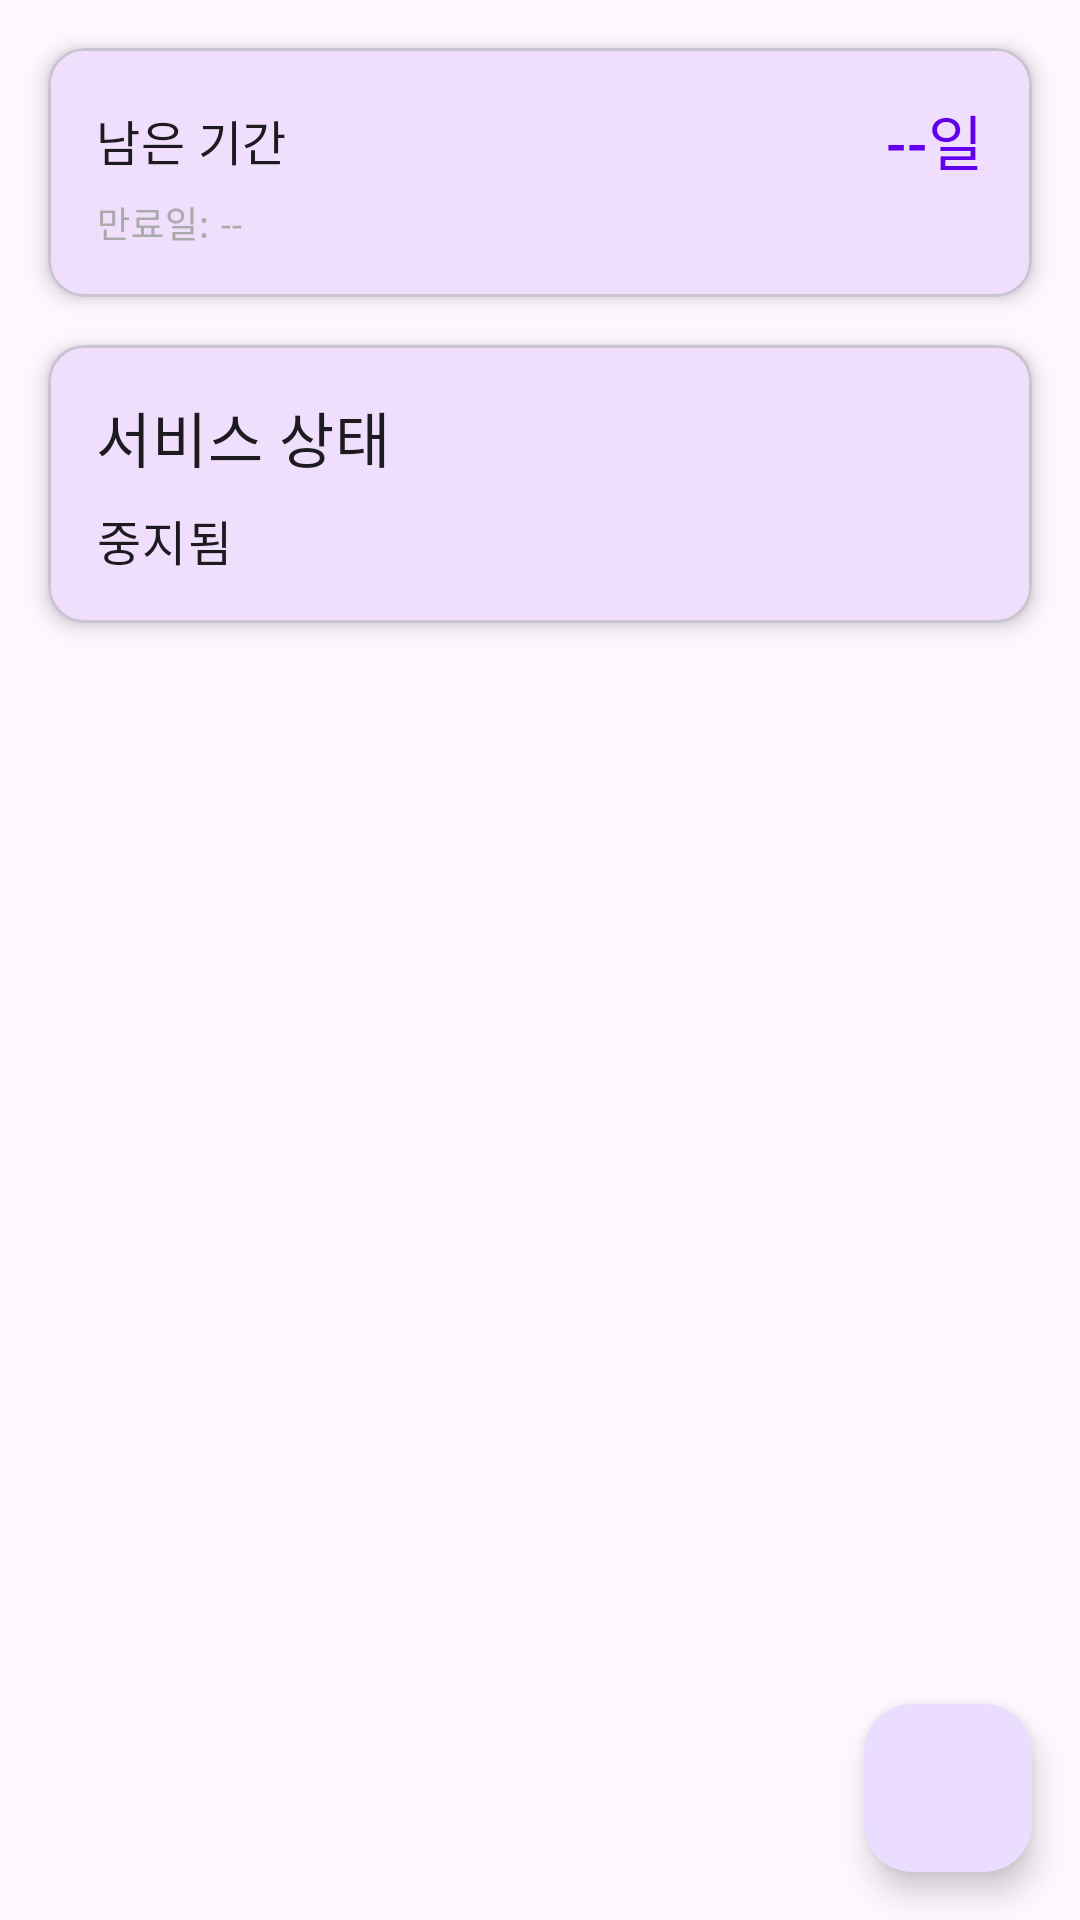

This screen was rendered from an Android layout file. Write that file and the resources it references.
<!-- AndroidManifest.xml: application theme Theme.Vortex -->
<!-- res/layout/fragment_home.xml -->
<androidx.constraintlayout.widget.ConstraintLayout xmlns:android="http://schemas.android.com/apk/res/android"
    xmlns:app="http://schemas.android.com/apk/res-auto"
    xmlns:tools="http://schemas.android.com/tools"
    android:layout_width="match_parent"
    android:layout_height="match_parent"
    tools:context=".ui.home.HomeFragment">

    
    <com.google.android.material.card.MaterialCardView
        android:id="@+id/card_license"
        android:layout_width="0dp"
        android:layout_height="wrap_content"
        android:layout_margin="16dp"
        app:cardElevation="4dp"
        app:layout_constraintEnd_toEndOf="parent"
        app:layout_constraintStart_toStartOf="parent"
        app:layout_constraintTop_toTopOf="parent">

        <LinearLayout
            android:layout_width="match_parent"
            android:layout_height="wrap_content"
            android:orientation="vertical"
            android:padding="16dp">

            <LinearLayout
                android:layout_width="match_parent"
                android:layout_height="wrap_content"
                android:orientation="horizontal"
                android:gravity="center_vertical">

                <TextView
                    android:layout_width="0dp"
                    android:layout_height="wrap_content"
                    android:layout_weight="1"
                    android:text="남은 기간"
                    android:textAppearance="@style/TextAppearance.MaterialComponents.Subtitle1" />

                <TextView
                    android:id="@+id/tv_remaining_days"
                    android:layout_width="wrap_content"
                    android:layout_height="wrap_content"
                    android:text="--일"
                    android:textAppearance="@style/TextAppearance.MaterialComponents.Headline6"
                    android:textColor="@color/design_default_color_primary" />

            </LinearLayout>

            <TextView
                android:id="@+id/tv_expires_at"
                android:layout_width="wrap_content"
                android:layout_height="wrap_content"
                android:layout_marginTop="4dp"
                android:text="만료일: --"
                android:textAppearance="@style/TextAppearance.MaterialComponents.Caption"
                android:textColor="@android:color/darker_gray" />

        </LinearLayout>
    </com.google.android.material.card.MaterialCardView>

    
    <com.google.android.material.card.MaterialCardView
        android:id="@+id/card_status"
        android:layout_width="0dp"
        android:layout_height="wrap_content"
        android:layout_margin="16dp"
        app:cardElevation="4dp"
        app:layout_constraintEnd_toEndOf="parent"
        app:layout_constraintStart_toStartOf="parent"
        app:layout_constraintTop_toBottomOf="@id/card_license">

        <LinearLayout
            android:layout_width="match_parent"
            android:layout_height="wrap_content"
            android:orientation="vertical"
            android:padding="16dp">

            <TextView
                android:layout_width="wrap_content"
                android:layout_height="wrap_content"
                android:text="서비스 상태"
                android:textAppearance="@style/TextAppearance.MaterialComponents.Headline6" />

            <TextView
                android:id="@+id/tv_service_status"
                android:layout_width="wrap_content"
                android:layout_height="wrap_content"
                android:layout_marginTop="8dp"
                android:text="중지됨"
                android:textAppearance="@style/TextAppearance.MaterialComponents.Body1" />

        </LinearLayout>
    </com.google.android.material.card.MaterialCardView>

    <com.google.android.material.floatingactionbutton.FloatingActionButton
        android:id="@+id/fab_start_stop"
        android:layout_width="wrap_content"
        android:layout_height="wrap_content"
        android:layout_margin="16dp"
        android:src="@drawable/ic_play_arrow_white_24dp"
        app:layout_constraintBottom_toBottomOf="parent"
        app:layout_constraintEnd_toEndOf="parent" />

</androidx.constraintlayout.widget.ConstraintLayout>
<!-- resources referenced by this layout -->
<resources>
  <style name="Theme.Vortex" parent="Theme.Material3.DayNight.NoActionBar">
      
      <item name="colorPrimary">@color/purple_500</item>
      <item name="colorPrimaryVariant">@color/purple_700</item>
      <item name="colorOnPrimary">@color/white</item>
      
      <item name="colorSecondary">@color/teal_200</item>
      <item name="colorSecondaryVariant">@color/teal_700</item>
      <item name="colorOnSecondary">@color/black</item>
      
      <item name="android:statusBarColor" tools:targetApi="l">?attr/colorPrimaryVariant</item>
      
    </style>
  <color name="purple_500">#FF6200EE</color>
  <color name="purple_700">#FF3700B3</color>
  <color name="white">#FFFFFFFF</color>
  <color name="teal_200">#FF03DAC5</color>
  <color name="teal_700">#FF018786</color>
  <color name="black">#FF000000</color>
</resources>
